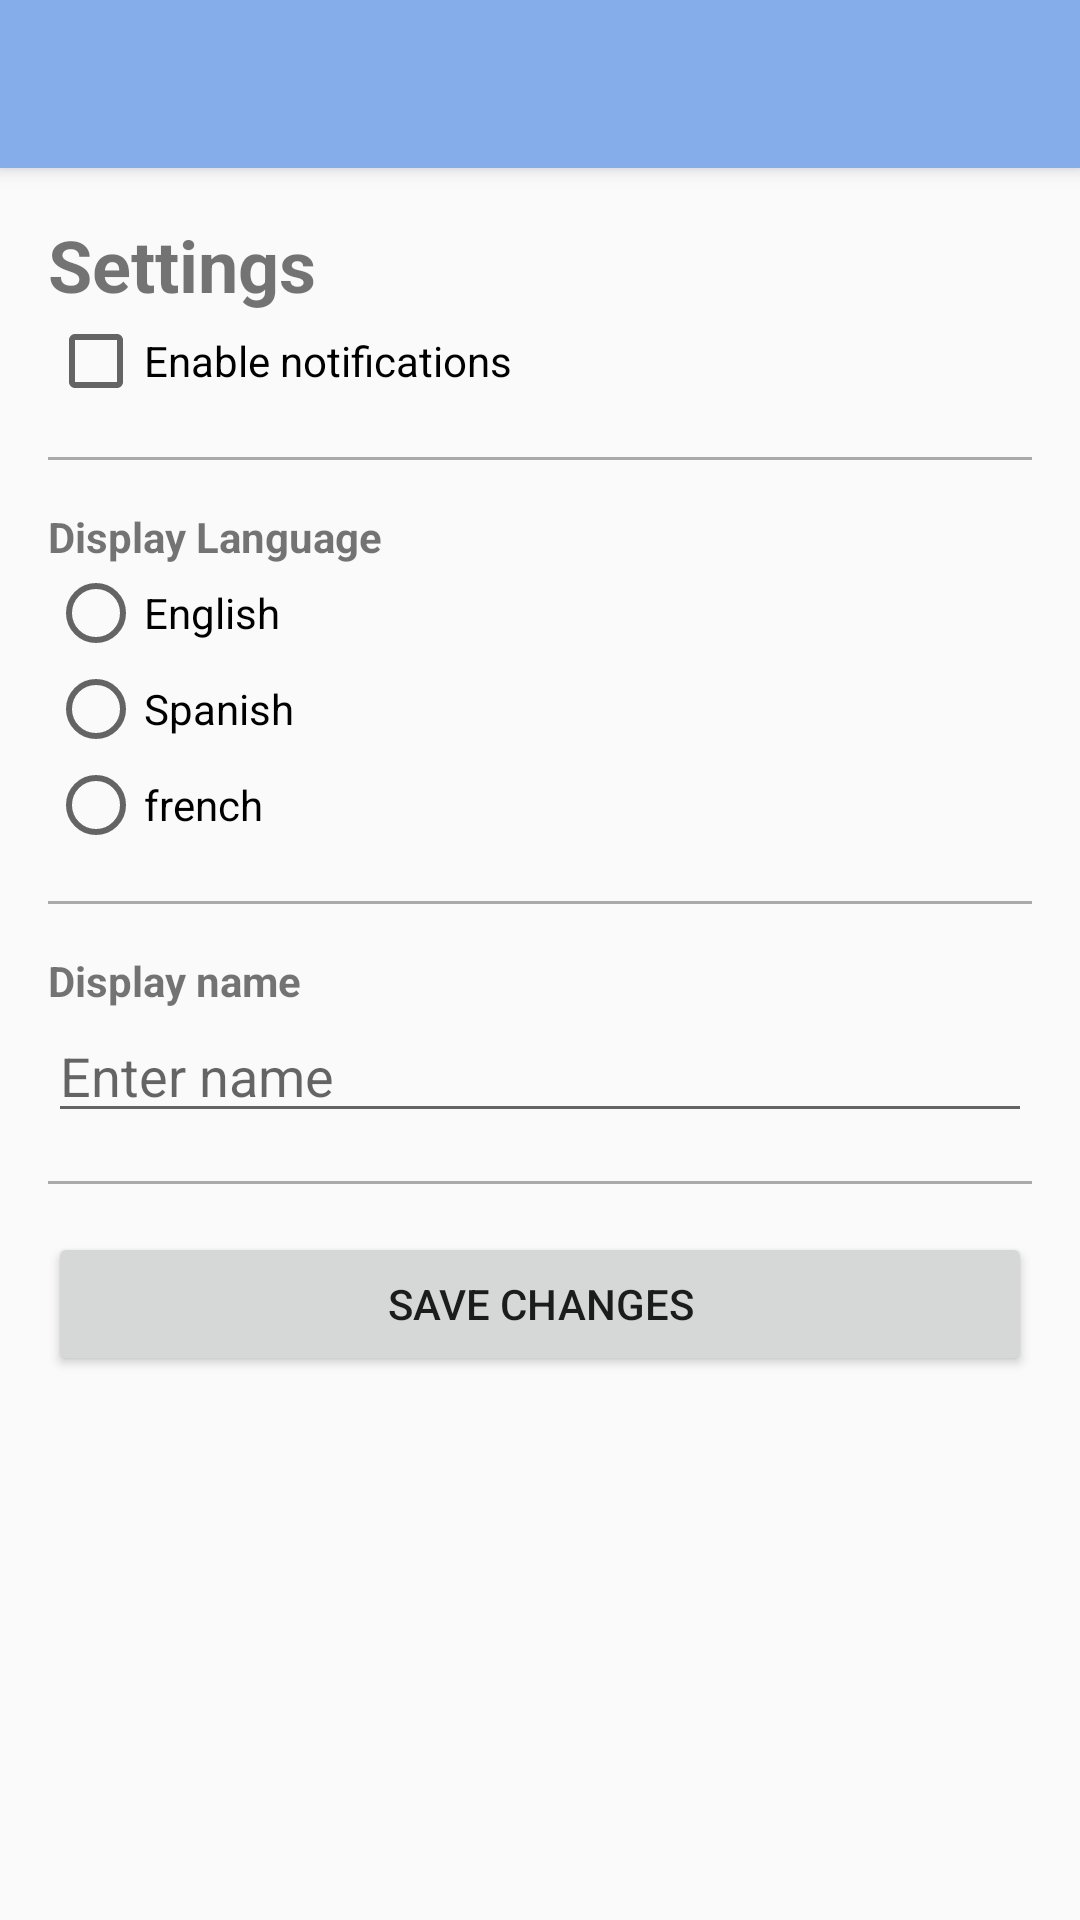

Layout XML and referenced resources for this Android screen:
<!-- AndroidManifest.xml: activity theme AppTheme.NoActionBar -->
<!-- res/layout/activity_settings.xml -->
<?xml version="1.0" encoding="utf-8"?>
<LinearLayout xmlns:android="http://schemas.android.com/apk/res/android"
    android:layout_width="match_parent"
    android:layout_height="match_parent"
    android:orientation="vertical">

    <include layout="@layout/toolbar_menu_layout" />

    <ScrollView
        android:layout_width="match_parent"
        android:layout_height="match_parent">


        <LinearLayout
            android:layout_width="match_parent"
            android:layout_height="wrap_content"
            android:orientation="vertical"
            android:padding="16dp">

            
            <TextView
                android:layout_width="match_parent"
                android:layout_height="wrap_content"
                android:text="@string/settings"
                android:textSize="24sp"
                android:textStyle="bold" />

            
            <CheckBox
                android:layout_width="match_parent"
                android:layout_height="wrap_content"
                android:text="@string/enable_notifications" />

            
            <View
                android:layout_width="match_parent"
                android:layout_height="1dp"
                android:layout_marginTop="16dp"
                android:layout_marginBottom="16dp"
                android:background="@android:color/darker_gray" />

            
            <TextView
                android:layout_width="match_parent"
                android:layout_height="wrap_content"
                android:text="@string/display_language"
                android:textStyle="bold" />

            <RadioGroup
                android:layout_width="match_parent"
                android:layout_height="wrap_content">

                <RadioButton
                    android:id="@+id/radio_english"
                    android:layout_width="match_parent"
                    android:layout_height="wrap_content"
                    android:text="@string/english" />

                <RadioButton
                    android:id="@+id/radio_spanish"
                    android:layout_width="match_parent"
                    android:layout_height="wrap_content"
                    android:text="@string/spanish" />

                <RadioButton
                    android:id="@+id/radio_french"
                    android:layout_width="match_parent"
                    android:layout_height="wrap_content"
                    android:text="@string/french" />

            </RadioGroup>

            
            <View
                android:layout_width="match_parent"
                android:layout_height="1dp"
                android:layout_marginTop="16dp"
                android:layout_marginBottom="16dp"
                android:background="@android:color/darker_gray" />

            
            <TextView
                android:layout_width="match_parent"
                android:layout_height="wrap_content"
                android:text="@string/display_name"
                android:textStyle="bold" />

            <EditText
                android:layout_width="match_parent"
                android:layout_height="wrap_content"
                android:hint="@string/enter_name" />

            
            <View
                android:layout_width="match_parent"
                android:layout_height="1dp"
                android:layout_marginTop="16dp"
                android:layout_marginBottom="16dp"
                android:background="@android:color/darker_gray" />

            
            <Button
                android:layout_width="match_parent"
                android:layout_height="wrap_content"
                android:text="@string/save_changes" />
        </LinearLayout>
    </ScrollView>

    


</LinearLayout>
<!-- res/layout/toolbar_menu_layout.xml (included above) -->
<?xml version="1.0" encoding="utf-8"?>
<androidx.appcompat.widget.Toolbar xmlns:android="http://schemas.android.com/apk/res/android"
    xmlns:app="http://schemas.android.com/apk/res-auto"
    android:id="@+id/toolbar"
    android:layout_width="match_parent"
    android:layout_height="?attr/actionBarSize"
    android:background="@color/blue_light"
    android:elevation="4dp"
    app:layout_scrollFlags="scroll|enterAlways"
    app:popupTheme="@style/ThemeOverlay.AppCompat.Light"
    app:titleTextColor="@android:color/white">

</androidx.appcompat.widget.Toolbar>
<!-- resources referenced by this layout -->
<resources>
  <color name="blue_light">#84adea</color>
  <string name="display_language">Display Language</string>
  <string name="display_name">Display name</string>
  <string name="enable_notifications">Enable notifications</string>
  <string name="english">English</string>
  <string name="enter_name">Enter name</string>
  <string name="french">french</string>
  <string name="save_changes">Save changes</string>
  <string name="settings">Settings</string>
  <string name="spanish">Spanish</string>
  <style name="AppTheme.NoActionBar" parent="AppTheme">
          <item name="windowNoTitle">true</item>
      </style>
  <style name="AppTheme" parent="Theme.AppCompat.Light.DarkActionBar">
          <item name="windowActionBar">false</item>
      </style>
</resources>
